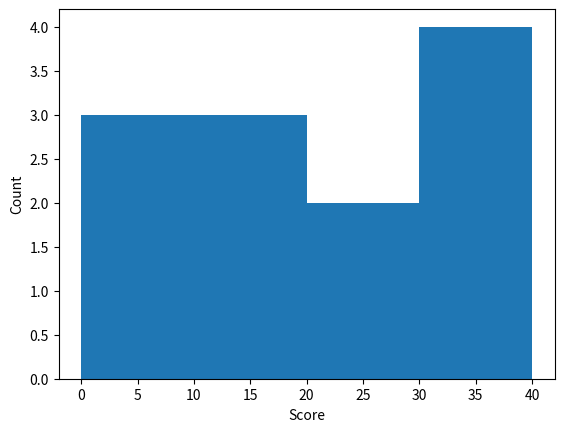

Generate this figure with matplotlib:
import matplotlib.pyplot as plt
scores = [1, 4, 8, 13, 17, 19, 23, 26, 31, 34, 38, 40]
fig, ax = plt.subplots()

ax.hist(scores, bins=[0,10,20,30,40], density=False)
ax.set_xlabel('Score')
ax.set_ylabel('Count')
plt.show()
